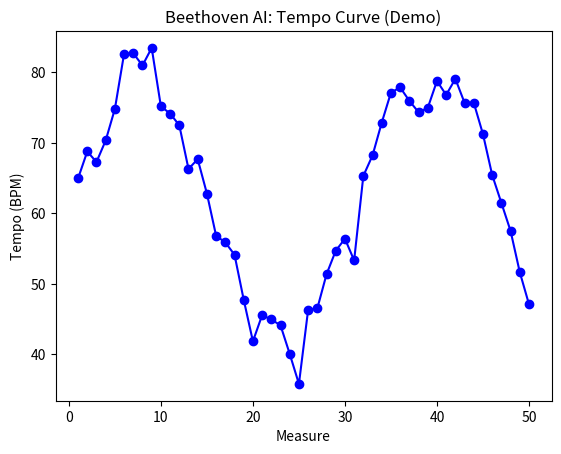

Write the Python code that produced this figure.

import numpy as np
import matplotlib.pyplot as plt

# Mock dataset: tempo changes across 50 measures
measures = np.arange(1, 51)
tempo = 60 + 20*np.sin(0.2*measures) + np.random.randint(-5, 5, size=50)

# Plot
plt.plot(measures, tempo, color="blue", marker="o")
plt.title("Beethoven AI: Tempo Curve (Demo)")
plt.xlabel("Measure")
plt.ylabel("Tempo (BPM)")
plt.show()
